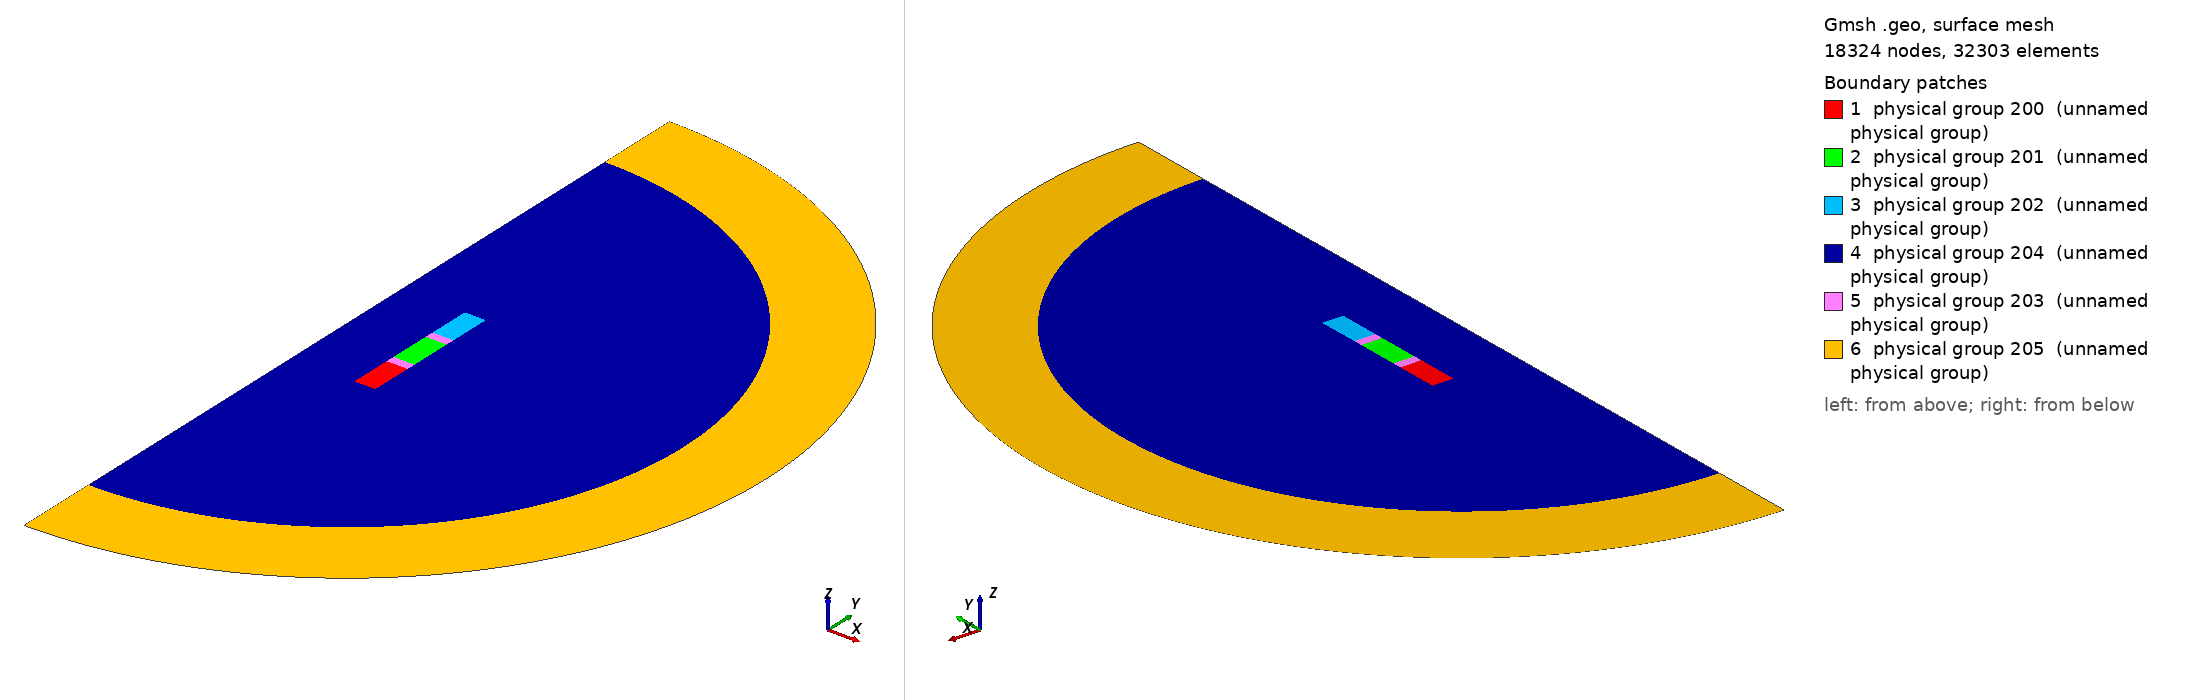

Gmsh geometry script, surface-meshed: 18324 nodes, 32303 surface elements. Boundary patches (legend numbers): 1 physical group 200 (unnamed physical group), 2 physical group 201 (unnamed physical group), 3 physical group 202 (unnamed physical group), 4 physical group 204 (unnamed physical group), 5 physical group 203 (unnamed physical group), 6 physical group 205 (unnamed physical group). Left view from above one corner, right view from below the opposite corner. Legend entries are the model's physical surfaces. The drawing asked Gmsh for element sizes between 1% and 20% of the model's largest extent; the script's own settings can give other sizes.

=== 2helix.geo (drawn) ===
/* -------------------------------------------------------------------
     File "Core.geo"

     This file is the geometrical description used by GMSH to produce
     the file "Core.msh".
------------------------------------------------------------------- */
r_int_Ind  =  75.e-3 ;
r_ext_Ind  =  100.e-3 ;
h_Ind      =  25.e-3;

e_glue = 10.5e-3;

r_int_Ind1  =  75.e-3 ;
r_ext_Ind1  =  100.e-3 ;
h_Ind1 = 25.e-3;

r_int_Ind2  =  75.e-3 ;
r_ext_Ind2  =  100.e-3 ;
h_Ind2 = 25.e-3;

rInt = 400.e-3 ;
rExt = 500.e-3;

s = 1. ;
p0      =  6.e-3 *s;
pCorex  =  2.e-3 *s;
pCorey0 =  4.e-3 *s;
pCorey  =  2.e-3 *s;
pIndx = 1.25e-3 *s;
pIndy = 1.25e-3 *s;
pInd1x = 1.25e-3 *s;
pInd1y = 1.25e-3 *s;
pInt =  6.25e-3 *s;  
pExt = 6.25e-3 *s;

/* Define Discretization for Lines */
nbpt_r = 20;
nbpt_z = 40;
nbpt_glue = 10;

nbpt_r_inf = 30;
nbpt_circum_inf = 80;

nbpt_r_air = 20;
nbpt_rext_air = 40;
nbpt_z_air = 40;

// Points Definition
Point(1) = {0,0,0,pCorey};

// First inducteur
z0_Ind = -(2*h_Ind + 2*h_Ind1 + 2*h_Ind2 + 2*e_glue)/2.;

Point(4) = {r_int_Ind, z0_Ind,0,pIndx};
Point(5) = {r_ext_Ind, z0_Ind,0,pIndx};
Point(6) = {r_ext_Ind,  2*h_Ind+z0_Ind,0,pIndx};
Point(7) = {r_int_Ind,  2*h_Ind+z0_Ind,0,pIndx};

Line(2)  = {4,5};
Line(3)  = {5,6};
Line(4)  = {6,7};
Line(5)  = {7,4};

Line Loop(30) = {2,3,4,5};       // Ind
Plane Surface(130) = {30}; // Ind
Transfinite Surface{130} = {4,5,6,7}; 

Physical Surface(200) = {130}; // Inducteur

// Second inducteur
z0_Ind1=(z0_Ind+2*h_Ind)+e_glue;

Point(18) = {r_int_Ind1,z0_Ind1,0,pInd1x};
Point(19) = {r_ext_Ind1,z0_Ind1,0,pInd1x};
Point(20) = {r_ext_Ind1,z0_Ind1+2*h_Ind1,0,pInd1x};
Point(21) = {r_int_Ind1,z0_Ind1+2*h_Ind1,0,pInd1x};

Line(8)  = {18,19};
Line(9)  = {19,20};
Line(10)  = {20,21};
Line(11)  = {21,18};

Line Loop(31) = {8,9,10,11};     // Ind 1
Plane Surface(131) = {31}; // Ind 1
Transfinite Surface{131} = {18,19,20,21}; 

Physical Surface(201) = {131}; // Inducteur 1

// Third inducteur
z0_Ind2=(z0_Ind1+2*h_Ind1)+e_glue;

Point(22) = {r_int_Ind2,z0_Ind2,0,pInd1x};
Point(23) = {r_ext_Ind2,z0_Ind2,0,pInd1x};
Point(24) = {r_ext_Ind2,z0_Ind2+2*h_Ind2,0,pInd1x};
Point(25) = {r_int_Ind2,z0_Ind2+2*h_Ind2,0,pInd1x};

Line(14)  = {22,23};
Line(15)  = {23,24};
Line(16)  = {24,25};
Line(17)  = {25,22};

Line Loop(32) = {14,15,16,17};   // Ind 2
Plane Surface(132) = {32}; // Ind 2
Transfinite Surface{132} = {22,23,24,25}; 

Physical Surface(202) = {132}; // Inducteur 2

// Glue
Line(18)  = {6,19};
Line(20)  = {20,23};

Line(19)  = {7,18};
Line(21)  = {21,22};

Line Loop(34) = {-4,18,-8,-19};   // Glue 1
Line Loop(35) = {-10,20,-14,-21}; // Glue 2
Plane Surface(134) = {34}; // Glue 1
Plane Surface(135) = {35}; // Glue 2
Transfinite Surface{134} = {7,6,19,18};
Transfinite Surface{135} = {21,20,23,22};

Recombine Surface {130,131,132,134,135};

Physical Surface(203) = {134,135}; // Glue

// Air/Infini

Point(10) = {rInt,0,0,pInt};
Point(11) = {rExt,0,0,pInt};
Point(12) = {0,rInt,0,pInt};
Point(13) = {0,rExt,0,pInt};
Point(14) = {0,-rInt,0,pInt};
Point(15) = {0,-rExt,0,pInt};

Line(12)  = {13,12};
Line(13)  = {12,1};


Circle(22) = {10,1,12};
Circle(23) = {11,1,13};
Circle(24) = {14,1,10};
Circle(25) = {15,1,11};

Line(26) = {1, 14};
Line(27) = {14, 15};

//Line Loop(33) = {-5,19,-11,21,-17,-16,-15,-20,-9,-18,-3,6,22,13}; // Air
Line Loop(33) = {26,24,22,13}; // Air
Line Loop(37) = {2,3,18,9,20,15,16,17,-21,11,-19,5}; // Inds + Glue


Line Loop(36) = {12,-22,-24,27,25,23};    // Air Inf

/* Define Discretization for Lines */

Transfinite Line{5,3} = nbpt_z ;

Transfinite Line{17,15,11,9} = 2*nbpt_z ;
Transfinite Line{16,14,10,8,4,2} = nbpt_r ;
Transfinite Line{21,20,19,18} = nbpt_glue ;


// Define Surfaces
Plane Surface(133) = {33, -37}; // Air
Plane Surface(136) = {36}; // Air Inf



//Transfinite Surface{136} = {10,11,13,12};


//Physical Line(100) = {1,2,6,7};      // Axe Or
Physical Line(101) = {25, 23};		// Infini
Physical Line(102) = {12,-13,26,27};		// Axe Oz
 
Physical Surface(204) = {133}; // Air
Physical Surface(205) = {136}; // Air Inf
